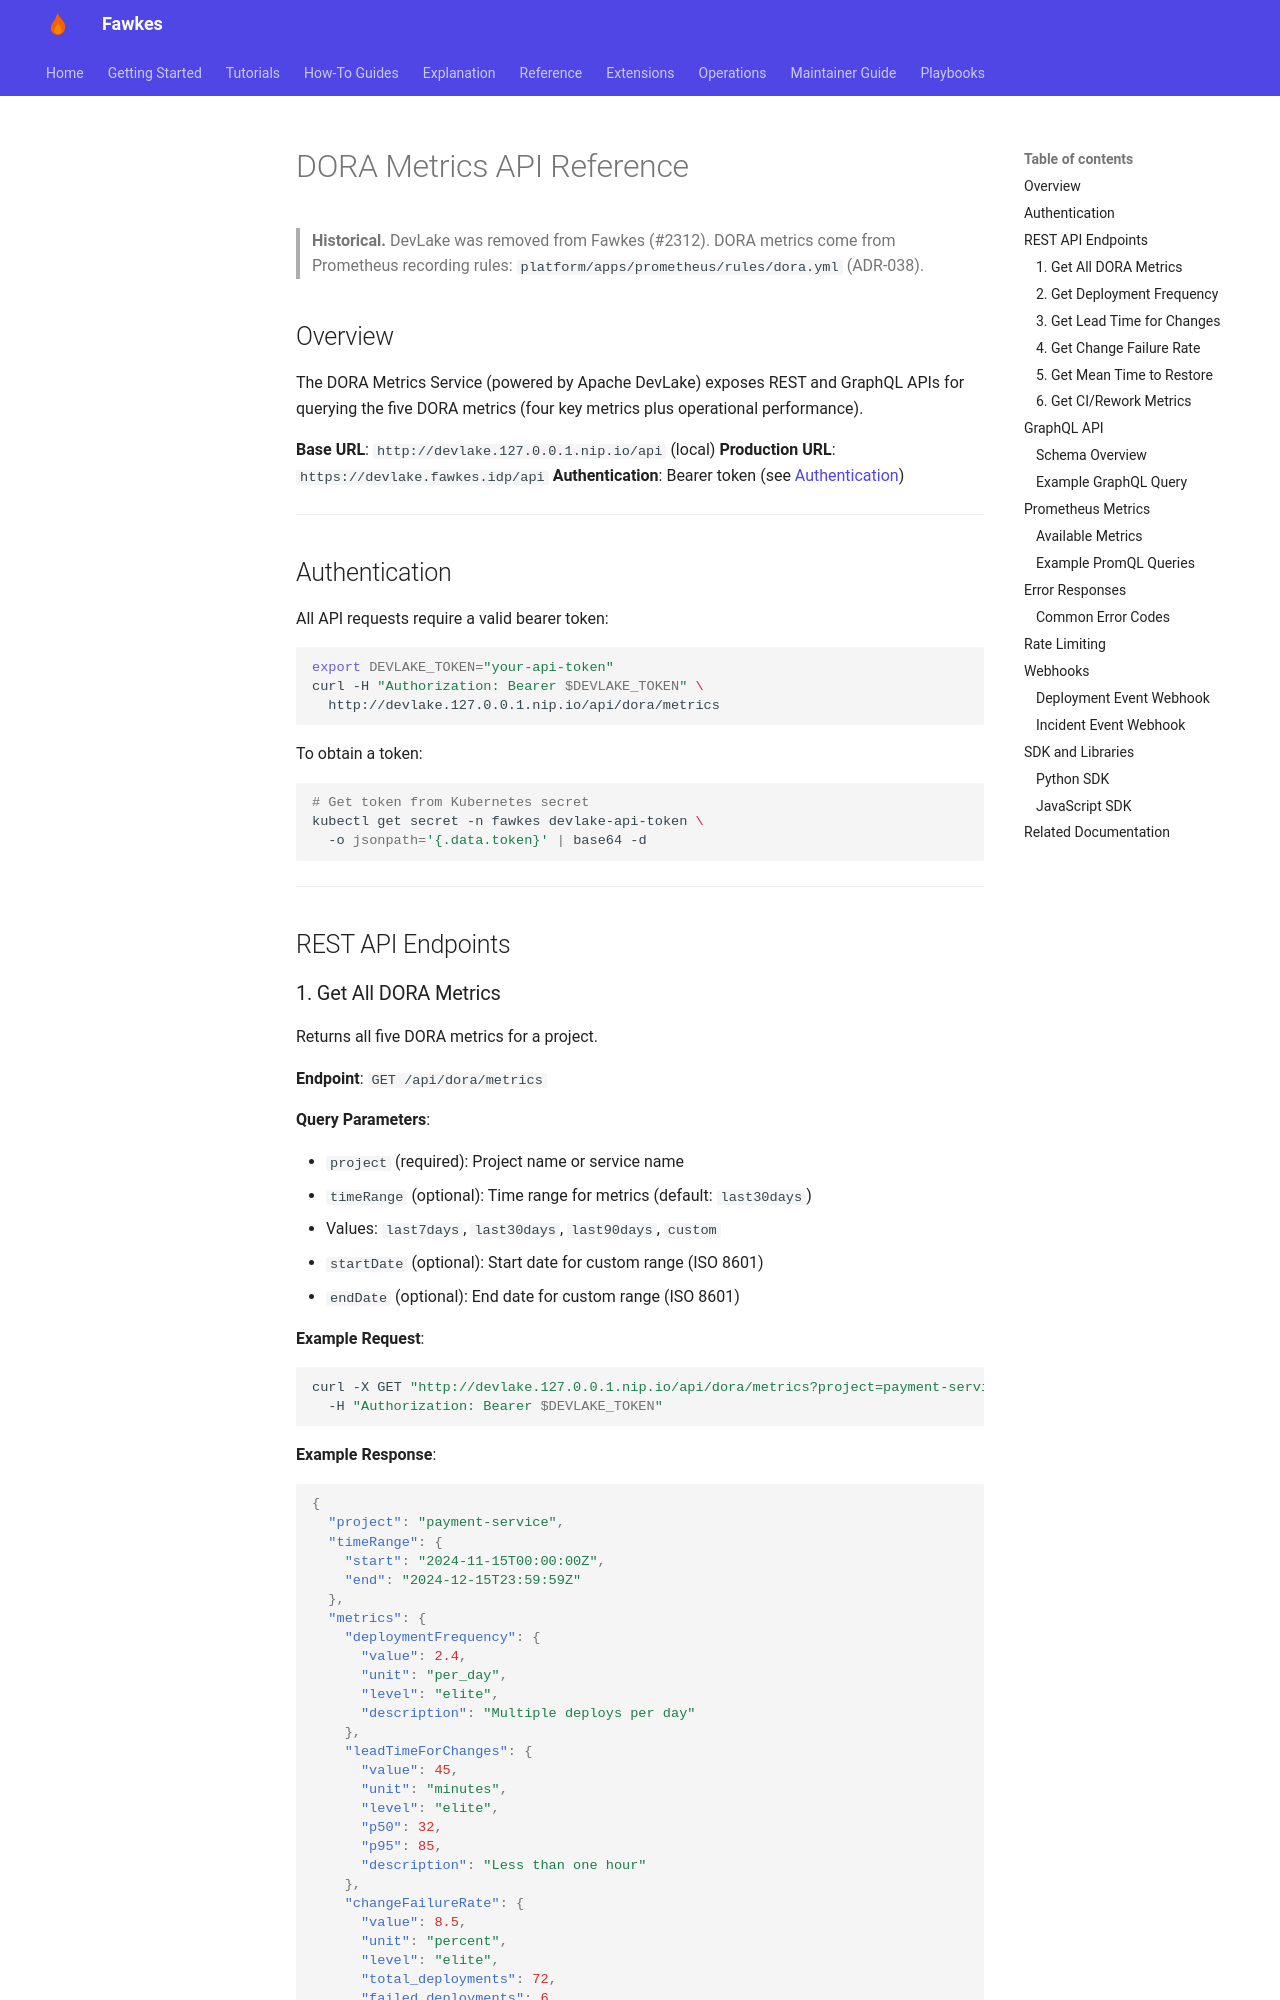

repository: paruff/fawkes · page: reference/dora-metrics-api/index.html · generator: mkdocs

---
title: DORA Metrics API Reference
description: API endpoints for querying DORA metrics from DevLake service
---

# DORA Metrics API Reference

> **Historical.** DevLake was removed from Fawkes (#2312). DORA metrics come from
> Prometheus recording rules: `platform/apps/prometheus/rules/dora.yml` (ADR-038).

## Overview

The DORA Metrics Service (powered by Apache DevLake) exposes REST and GraphQL APIs for querying the five DORA metrics (four key metrics plus operational performance).

**Base URL**: `http://devlake.127.0.0.1.nip.io/api` (local)
**Production URL**: `https://devlake.fawkes.idp/api`
**Authentication**: Bearer token (see [Authentication](#authentication))

---

## Authentication

All API requests require a valid bearer token:

```bash
export DEVLAKE_TOKEN="your-api-token"
curl -H "Authorization: Bearer $DEVLAKE_TOKEN" \
  http://devlake.127.0.0.1.nip.io/api/dora/metrics
```

To obtain a token:

```bash
# Get token from Kubernetes secret
kubectl get secret -n fawkes devlake-api-token \
  -o jsonpath='{.data.token}' | base64 -d
```

---

## REST API Endpoints
